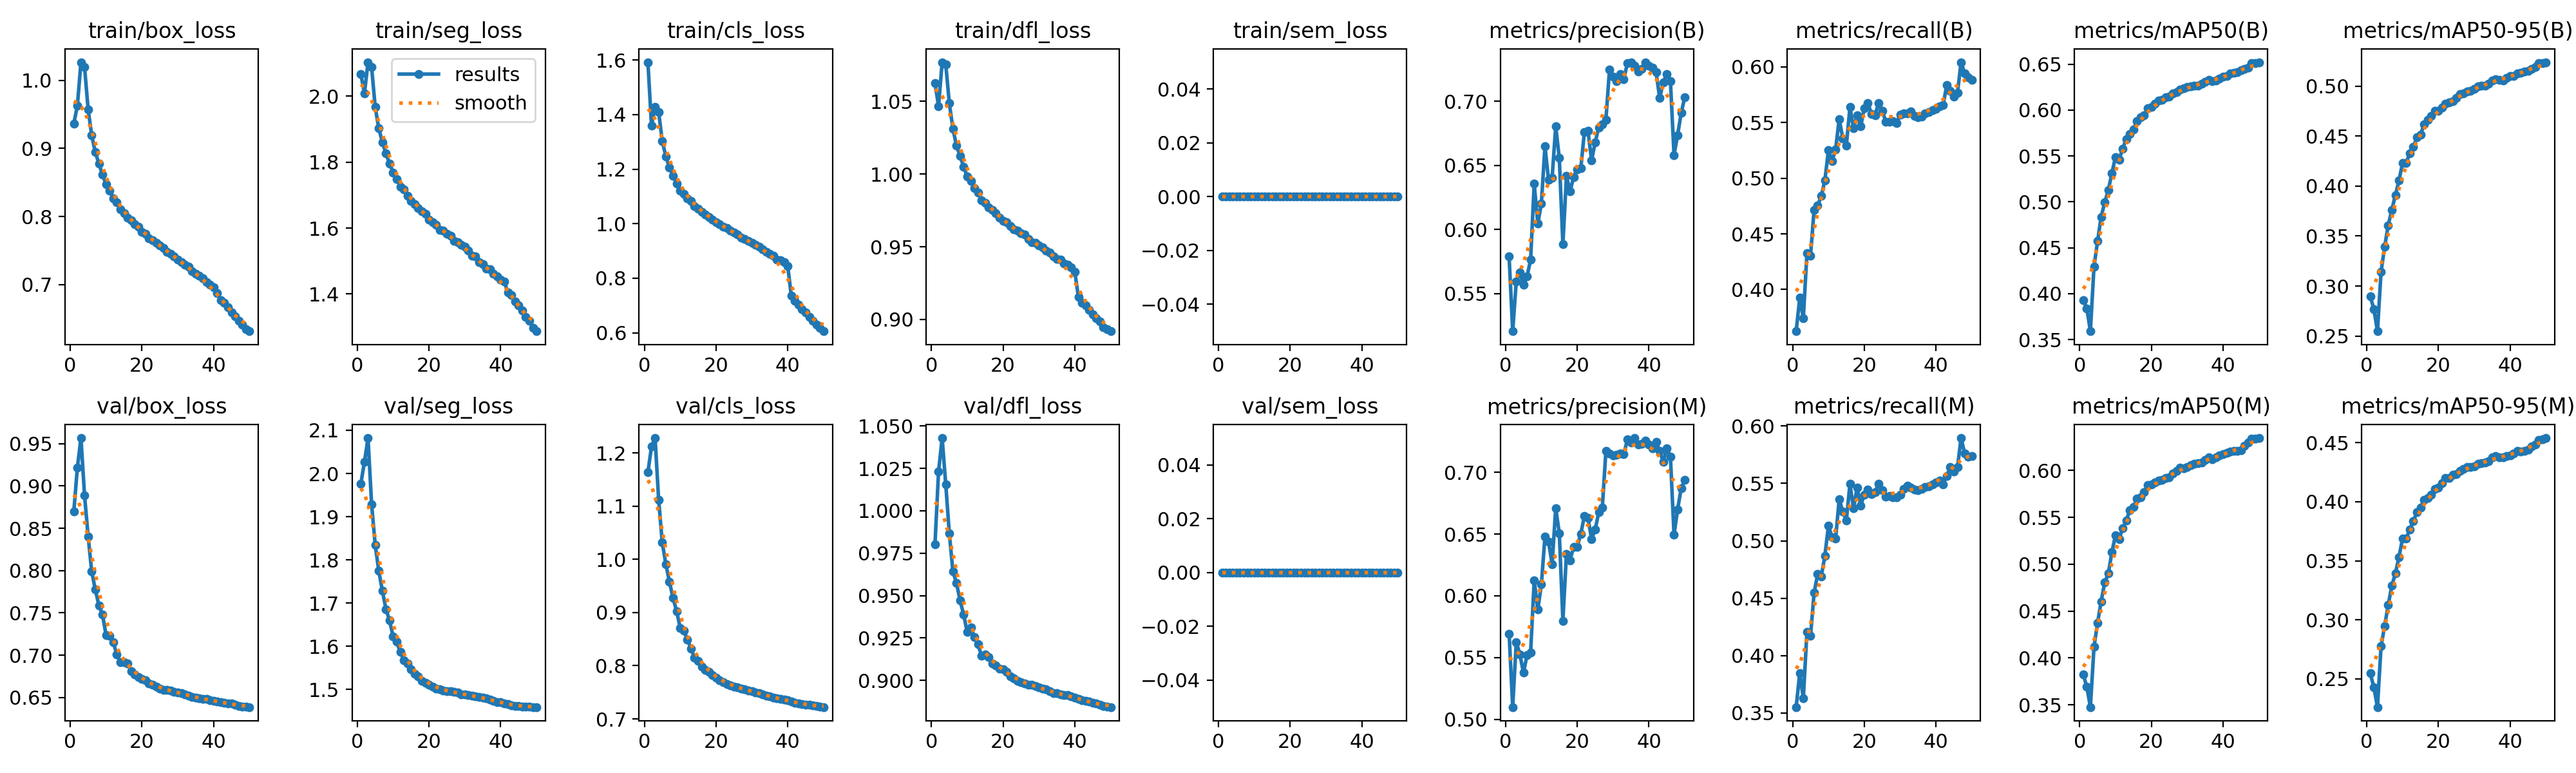

The table this chart was drawn from, first rows:
epoch, time, train/box_loss, train/seg_loss, train/cls_loss, train/dfl_loss, train/sem_loss, metrics/precision(B), metrics/recall(B), metrics/mAP50(B), metrics/mAP50-95(B), metrics/precision(M), metrics/recall(M), metrics/mAP50(M), metrics/mAP50-95(M), val/box_loss, val/seg_loss, val/cls_loss, val/dfl_loss, val/sem_loss, lr/pg0, lr/pg1, lr/pg2, lr/pg3
1, 473, 0.9364, 2.067, 1.592, 1.062, 0, 0.5788, 0.3626, 0.3931, 0.2897, 0.5694, 0.3552, 0.3823, 0.2545, 0.8695, 1.977, 1.164, 0.9803, 0, 0.009996, 0.003332, 0.009996, 0.003332
2, 831.4, 0.9629, 2.008, 1.36, 1.047, 0, 0.5206, 0.3925, 0.384, 0.2769, 0.5099, 0.3849, 0.3691, 0.2426, 0.9216, 2.027, 1.212, 1.023, 0, 0.0196, 0.006533, 0.0196, 0.006533
3, 1155, 1.027, 2.103, 1.427, 1.077, 0, 0.5596, 0.3744, 0.3591, 0.2548, 0.5625, 0.3629, 0.3475, 0.2259, 0.9565, 2.082, 1.228, 1.043, 0, 0.02881, 0.009603, 0.02881, 0.009603
4, 1464, 1.02, 2.088, 1.409, 1.076, 0, 0.5665, 0.4324, 0.4294, 0.3141, 0.5526, 0.4207, 0.4116, 0.2774, 0.8887, 1.928, 1.112, 1.016, 0, 0.02822, 0.009406, 0.02822, 0.009406
5, 1773, 0.9572, 1.966, 1.303, 1.049, 0, 0.5569, 0.4304, 0.4572, 0.3392, 0.5379, 0.417, 0.4374, 0.2947, 0.8404, 1.835, 1.032, 0.9866, 0, 0.02762, 0.009208, 0.02762, 0.009208
6, 2082, 0.9193, 1.902, 1.247, 1.031, 0, 0.5633, 0.4717, 0.4837, 0.3609, 0.5517, 0.4547, 0.4603, 0.3125, 0.7988, 1.775, 0.9911, 0.9642, 0, 0.02703, 0.00901, 0.02703, 0.00901
7, 2392, 0.8943, 1.86, 1.207, 1.019, 0, 0.5765, 0.4753, 0.4995, 0.3761, 0.5541, 0.4709, 0.4806, 0.3288, 0.7774, 1.729, 0.9581, 0.9574, 0, 0.02644, 0.008812, 0.02644, 0.008812
8, 2702, 0.8778, 1.827, 1.176, 1.012, 0, 0.6356, 0.484, 0.5129, 0.3909, 0.6126, 0.469, 0.4899, 0.3393, 0.7588, 1.686, 0.9276, 0.9472, 0, 0.02584, 0.008614, 0.02584, 0.008614
9, 3011, 0.8614, 1.795, 1.148, 1.005, 0, 0.6045, 0.4979, 0.5314, 0.4057, 0.5887, 0.4868, 0.5128, 0.3533, 0.7481, 1.66, 0.9029, 0.9387, 0, 0.02525, 0.008416, 0.02525, 0.008416
10, 3321, 0.8475, 1.769, 1.122, 0.9982, 0, 0.6202, 0.525, 0.549, 0.4231, 0.6091, 0.5131, 0.5311, 0.3687, 0.7238, 1.623, 0.8715, 0.9284, 0, 0.02465, 0.008218, 0.02465, 0.008218
11, 3631, 0.8383, 1.749, 1.108, 0.9953, 0, 0.6649, 0.5154, 0.5458, 0.4232, 0.648, 0.5033, 0.5266, 0.3687, 0.7228, 1.611, 0.8662, 0.9314, 0, 0.02406, 0.00802, 0.02406, 0.00802
12, 3942, 0.8266, 1.726, 1.092, 0.9902, 0, 0.6386, 0.5259, 0.5581, 0.4327, 0.6438, 0.5017, 0.5384, 0.3765, 0.7155, 1.586, 0.8495, 0.9254, 0, 0.02347, 0.007822, 0.02347, 0.007822
13, 4252, 0.8205, 1.717, 1.085, 0.9874, 0, 0.6402, 0.553, 0.5686, 0.4389, 0.6255, 0.5363, 0.5468, 0.3835, 0.7008, 1.568, 0.8327, 0.9212, 0, 0.02287, 0.007624, 0.02287, 0.007624
14, 4562, 0.8106, 1.699, 1.064, 0.9819, 0, 0.6805, 0.5358, 0.574, 0.4487, 0.6709, 0.5253, 0.5574, 0.3913, 0.6919, 1.56, 0.8153, 0.9144, 0, 0.02228, 0.007426, 0.02228, 0.007426
15, 4873, 0.8049, 1.681, 1.054, 0.9799, 0, 0.6556, 0.5294, 0.5789, 0.4514, 0.6508, 0.5178, 0.5611, 0.3953, 0.6919, 1.547, 0.8093, 0.9153, 0, 0.02168, 0.007228, 0.02168, 0.007228
16, 5184, 0.7977, 1.672, 1.043, 0.9769, 0, 0.5884, 0.5637, 0.5879, 0.4616, 0.5798, 0.5494, 0.5697, 0.4016, 0.6902, 1.536, 0.798, 0.9137, 0, 0.02109, 0.00703, 0.02109, 0.00703
17, 5494, 0.7943, 1.661, 1.035, 0.9752, 0, 0.6416, 0.5446, 0.5919, 0.4664, 0.6341, 0.5281, 0.5714, 0.4034, 0.6811, 1.53, 0.7921, 0.9101, 0, 0.0205, 0.006832, 0.0205, 0.006832
18, 5805, 0.7885, 1.65, 1.025, 0.9729, 0, 0.6296, 0.5564, 0.5943, 0.4702, 0.6289, 0.5464, 0.5772, 0.4062, 0.6771, 1.52, 0.7888, 0.9086, 0, 0.0199, 0.006634, 0.0199, 0.006634
19, 6115, 0.7853, 1.644, 1.014, 0.97, 0, 0.641, 0.5464, 0.6018, 0.4754, 0.6395, 0.5308, 0.5847, 0.4111, 0.6741, 1.516, 0.7825, 0.9071, 0, 0.01931, 0.006436, 0.01931, 0.006436
20, 6426, 0.7773, 1.626, 1.005, 0.9678, 0, 0.6467, 0.5629, 0.6031, 0.4751, 0.6395, 0.5404, 0.5848, 0.4122, 0.6723, 1.511, 0.777, 0.9065, 0, 0.01871, 0.006238, 0.01871, 0.006238
21, 6737, 0.7742, 1.617, 0.9992, 0.9666, 0, 0.6476, 0.5677, 0.6067, 0.4789, 0.6502, 0.5447, 0.5872, 0.4159, 0.6702, 1.506, 0.7733, 0.9052, 0, 0.01812, 0.00604, 0.01812, 0.00604
22, 7048, 0.7676, 1.609, 0.9894, 0.9643, 0, 0.6761, 0.5576, 0.6105, 0.4825, 0.6647, 0.5404, 0.5891, 0.42, 0.6665, 1.502, 0.7692, 0.9024, 0, 0.01753, 0.005842, 0.01753, 0.005842
23, 7359, 0.7651, 1.594, 0.983, 0.9619, 0, 0.6771, 0.5567, 0.6108, 0.4835, 0.663, 0.5425, 0.5901, 0.4201, 0.6647, 1.5, 0.7656, 0.9012, 0, 0.01693, 0.005644, 0.01693, 0.005644
24, 7670, 0.7613, 1.593, 0.9756, 0.961, 0, 0.654, 0.5673, 0.6138, 0.4852, 0.646, 0.5499, 0.5923, 0.4229, 0.6625, 1.498, 0.7633, 0.8999, 0, 0.01634, 0.005446, 0.01634, 0.005446
25, 7982, 0.7575, 1.583, 0.9667, 0.9592, 0, 0.6677, 0.5606, 0.6148, 0.488, 0.6535, 0.5443, 0.5924, 0.4236, 0.6604, 1.496, 0.7606, 0.8988, 0, 0.01574, 0.005248, 0.01574, 0.005248
26, 8293, 0.7538, 1.577, 0.9606, 0.9582, 0, 0.6797, 0.5508, 0.6184, 0.4919, 0.6675, 0.5383, 0.5966, 0.4261, 0.6593, 1.496, 0.759, 0.8981, 0, 0.01515, 0.00505, 0.01515, 0.00505
27, 8604, 0.7482, 1.562, 0.9497, 0.9553, 0, 0.6821, 0.5506, 0.6196, 0.4929, 0.6714, 0.5388, 0.5995, 0.4281, 0.6587, 1.494, 0.7572, 0.8975, 0, 0.01456, 0.004852, 0.01456, 0.004852
28, 8915, 0.7454, 1.557, 0.9435, 0.9533, 0, 0.6855, 0.5513, 0.6221, 0.4948, 0.7171, 0.5379, 0.6026, 0.4294, 0.6583, 1.493, 0.7555, 0.8973, 0, 0.01396, 0.004654, 0.01396, 0.004654
29, 9227, 0.7411, 1.549, 0.9371, 0.9528, 0, 0.7246, 0.5497, 0.6235, 0.4954, 0.7153, 0.5381, 0.6021, 0.4297, 0.657, 1.489, 0.7535, 0.8966, 0, 0.01337, 0.004456, 0.01337, 0.004456
30, 9538, 0.7371, 1.544, 0.9302, 0.951, 0, 0.7193, 0.5569, 0.625, 0.4974, 0.7138, 0.5402, 0.6035, 0.4298, 0.6562, 1.489, 0.7517, 0.896, 0, 0.01277, 0.004258, 0.01277, 0.004258
31, 9849, 0.7332, 1.531, 0.9225, 0.9494, 0, 0.7155, 0.5581, 0.6258, 0.4998, 0.7142, 0.545, 0.6054, 0.4322, 0.6548, 1.487, 0.7503, 0.8952, 0, 0.01218, 0.00406, 0.01218, 0.00406
32, 10160, 0.7291, 1.516, 0.9146, 0.9472, 0, 0.7214, 0.5582, 0.6264, 0.5003, 0.7151, 0.5477, 0.607, 0.433, 0.6539, 1.485, 0.7484, 0.8947, 0, 0.01159, 0.003862, 0.01159, 0.003862
33, 10471, 0.7259, 1.515, 0.9064, 0.9459, 0, 0.7173, 0.5598, 0.6268, 0.5004, 0.7146, 0.5462, 0.6076, 0.4335, 0.6523, 1.484, 0.7462, 0.8936, 0, 0.01099, 0.003664, 0.01099, 0.003664
34, 10782, 0.7197, 1.497, 0.8967, 0.9432, 0, 0.7297, 0.5558, 0.6283, 0.5023, 0.7266, 0.5444, 0.6083, 0.4342, 0.6508, 1.483, 0.7438, 0.8927, 0, 0.0104, 0.003466, 0.0104, 0.003466
35, 11093, 0.7155, 1.491, 0.8894, 0.9418, 0, 0.7301, 0.5548, 0.631, 0.5056, 0.7242, 0.5441, 0.6113, 0.4374, 0.6502, 1.481, 0.742, 0.8924, 0, 0.009804, 0.003268, 0.009804, 0.003268
36, 11404, 0.7126, 1.478, 0.8824, 0.9412, 0, 0.7276, 0.5554, 0.6331, 0.5071, 0.7277, 0.5451, 0.6138, 0.4385, 0.6489, 1.48, 0.7405, 0.8918, 0, 0.00921, 0.00307, 0.00921, 0.00307
37, 11715, 0.7088, 1.475, 0.869, 0.9386, 0, 0.7233, 0.5584, 0.6314, 0.5062, 0.7224, 0.5466, 0.6121, 0.4374, 0.6481, 1.477, 0.7385, 0.8913, 0, 0.008616, 0.002872, 0.008616, 0.002872
38, 12026, 0.7039, 1.461, 0.865, 0.9378, 0, 0.7251, 0.5594, 0.6324, 0.5058, 0.7228, 0.5473, 0.6138, 0.4378, 0.6483, 1.474, 0.7379, 0.8913, 0, 0.008022, 0.002674, 0.008022, 0.002674
39, 12337, 0.6993, 1.453, 0.8592, 0.9361, 0, 0.7305, 0.5613, 0.6339, 0.5083, 0.7256, 0.5489, 0.6158, 0.4385, 0.647, 1.471, 0.7363, 0.8908, 0, 0.007428, 0.002476, 0.007428, 0.002476
40, 12648, 0.6956, 1.443, 0.8443, 0.9329, 0, 0.7278, 0.5622, 0.6362, 0.5104, 0.7225, 0.5511, 0.6176, 0.4395, 0.6459, 1.47, 0.7346, 0.89, 0, 0.006834, 0.002278, 0.006834, 0.002278
41, 12952, 0.6874, 1.438, 0.7356, 0.9155, 0, 0.726, 0.5644, 0.637, 0.5104, 0.7194, 0.5523, 0.6188, 0.4409, 0.6453, 1.468, 0.7324, 0.8891, 0, 0.00624, 0.00208, 0.00624, 0.00208
42, 13254, 0.6772, 1.405, 0.7177, 0.9117, 0, 0.7227, 0.5659, 0.6396, 0.5124, 0.7248, 0.5493, 0.6202, 0.443, 0.6442, 1.466, 0.7307, 0.8885, 0, 0.005646, 0.001882, 0.005646, 0.001882
43, 13556, 0.6729, 1.397, 0.7027, 0.9099, 0, 0.7024, 0.5836, 0.6404, 0.5133, 0.7172, 0.5567, 0.6206, 0.4424, 0.6437, 1.464, 0.7291, 0.8878, 0, 0.005052, 0.001684, 0.005052, 0.001684
44, 13858, 0.6666, 1.377, 0.6874, 0.9066, 0, 0.7148, 0.5784, 0.6415, 0.5144, 0.7086, 0.5642, 0.6207, 0.4429, 0.6432, 1.462, 0.7283, 0.8874, 0, 0.004458, 0.001486, 0.004458, 0.001486
45, 14161, 0.659, 1.365, 0.6738, 0.9035, 0, 0.7212, 0.5734, 0.6436, 0.5151, 0.7193, 0.5603, 0.6217, 0.4443, 0.6427, 1.462, 0.7273, 0.887, 0, 0.003864, 0.001288, 0.003864, 0.001288
46, 14463, 0.6533, 1.35, 0.6581, 0.9008, 0, 0.7155, 0.5769, 0.6447, 0.5173, 0.7125, 0.5641, 0.6265, 0.4468, 0.6413, 1.461, 0.7265, 0.8863, 0, 0.00327, 0.00109, 0.00327, 0.00109
47, 14765, 0.6463, 1.331, 0.6449, 0.8986, 0, 0.6581, 0.6041, 0.6462, 0.5188, 0.6494, 0.5895, 0.6295, 0.4487, 0.6402, 1.46, 0.7253, 0.8856, 0, 0.002676, 0.000892, 0.002676, 0.000892
48, 15067, 0.6411, 1.319, 0.6301, 0.8948, 0, 0.6737, 0.5942, 0.651, 0.5228, 0.67, 0.5759, 0.6342, 0.4523, 0.6395, 1.461, 0.7239, 0.885, 0, 0.002082, 0.000694, 0.002082, 0.000694
49, 15370, 0.6347, 1.297, 0.617, 0.8934, 0, 0.6908, 0.5904, 0.6511, 0.5227, 0.687, 0.5732, 0.6339, 0.4531, 0.639, 1.46, 0.7229, 0.8847, 0, 0.001488, 0.000496, 0.001488, 0.000496
50, 15672, 0.6314, 1.287, 0.6059, 0.8919, 0, 0.7033, 0.5883, 0.6522, 0.524, 0.6937, 0.5737, 0.6345, 0.454, 0.6387, 1.459, 0.7222, 0.8843, 0, 0.000894, 0.000298, 0.000894, 0.000298
